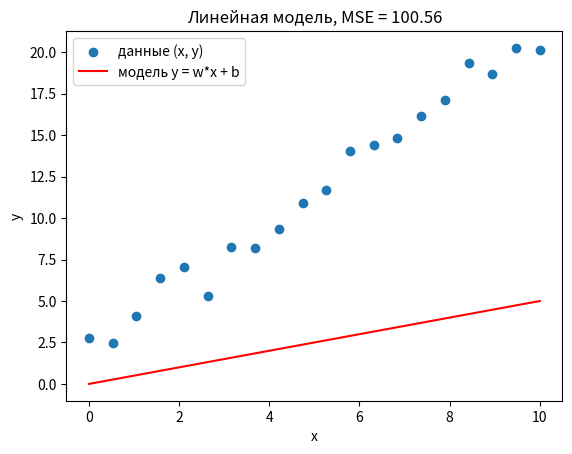

Generate this figure with matplotlib:
import numpy as np
import matplotlib.pyplot as plt

np.random.seed(0)
X = np.linspace(0, 10, 20)
true_w, true_b = 2.0, 1.0
noise = np.random.normal(0, 1, X.shape)
y = true_w * X + true_b + noise

w, b = 0.5, 0.0
y_pred = w * X + b

def mse(y_true, y_pred):
    return np.mean((y_true - y_pred) ** 2)

loss_value = mse(y, y_pred)
print("MSE =", loss_value)

plt.scatter(X, y, label="данные (x, y)")
plt.plot(X, y_pred, color="red", label="модель y = w*x + b")
plt.title(f"Линейная модель, MSE = {loss_value:.2f}")
plt.xlabel("x")
plt.ylabel("y")
plt.legend()
plt.show()
